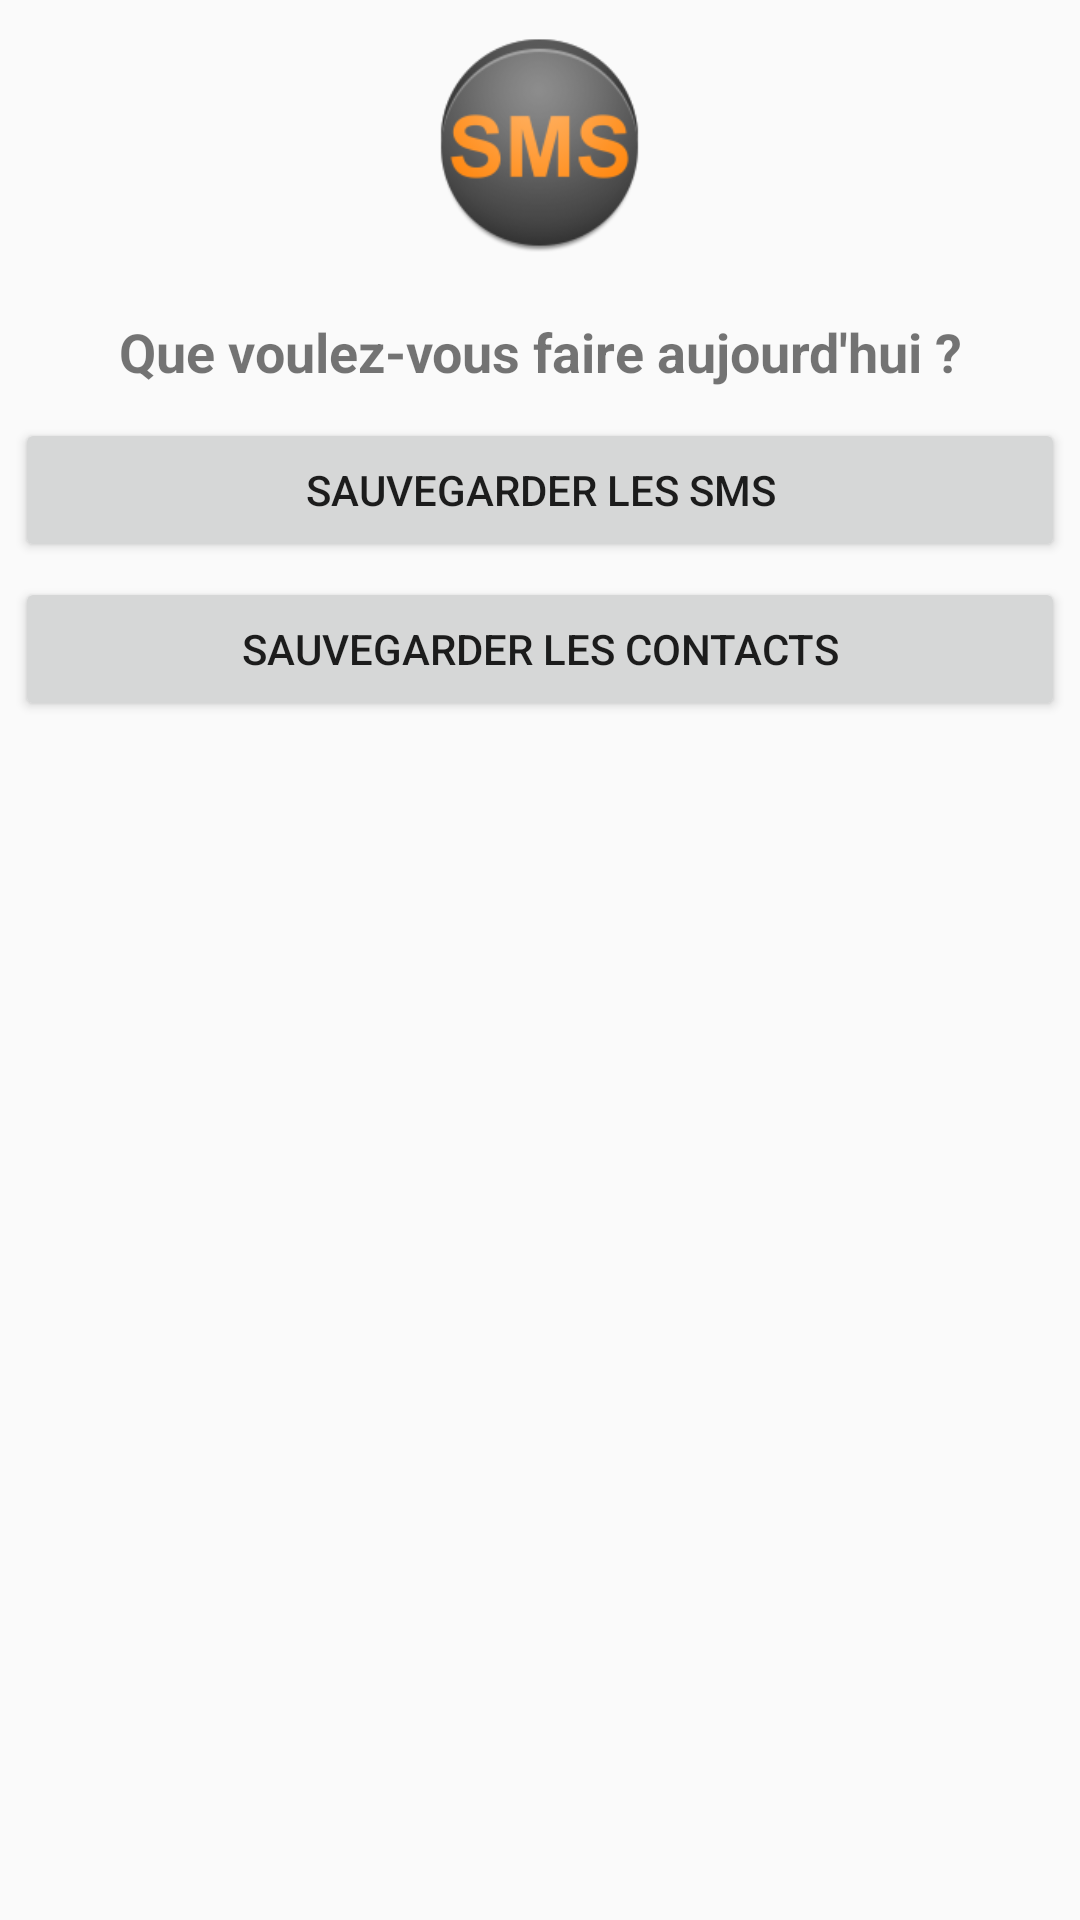

Layout XML and referenced resources for this Android screen:
<!-- AndroidManifest.xml: application theme AppTheme -->
<!-- res/layout/activity_main.xml -->
<?xml version="1.0" encoding="utf-8"?>

<LinearLayout xmlns:android="http://schemas.android.com/apk/res/android"
    android:layout_width="match_parent"
    android:layout_height="match_parent"
    android:orientation="vertical" >
    
	<ImageView 
	    android:layout_width="75dp"
	    android:layout_height="75dp"
	    android:src="@drawable/ic_launcher"
	    android:layout_gravity="center_horizontal"
	    android:layout_marginTop="10dp"
        android:layout_marginBottom="10dp"/>

    <TextView
        android:layout_width="match_parent"
        android:layout_height="wrap_content"
        android:layout_margin="10dp"
        android:text="@string/welcome_message"
        android:textSize="18sp"
        android:textStyle="bold"
        android:gravity="center_horizontal"
        />

	<Button
	    android:id="@+id/btBackupSMS"
	    android:layout_width="match_parent"
	    android:layout_height="wrap_content"
	    android:layout_marginLeft="5dp"
	    android:layout_marginRight="5dp"
	    android:text="@string/bt_backup_sms" />

	<Button
	    android:id="@+id/btBackupContacts"
	    android:layout_width="match_parent"
	    android:layout_height="wrap_content"
	    android:layout_marginLeft="5dp"
	    android:layout_marginRight="5dp"
	    android:layout_marginTop="5dp"
	    android:text="@string/bt_backup_contacts" />
    
</LinearLayout>
<!-- resources referenced by this layout -->
<resources>
  <!-- drawable ic_launcher: png bitmap (drawable-hdpi, 5350 bytes) -->
  <string name="bt_backup_contacts">Sauvegarder les contacts</string>
  <string name="bt_backup_sms">Sauvegarder les SMS</string>
  <string name="welcome_message">Que voulez-vous faire aujourd\'hui ?</string>
  <style name="AppTheme" parent="AppBaseTheme">
          
      </style>
  <style name="AppBaseTheme" parent="Theme.AppCompat.Light.DarkActionBar">
          <item name="colorPrimary">@color/main_color</item>
          <item name="colorPrimaryDark">@color/main_color_dark</item>
      </style>
  <color name="main_color">#FF9326</color>
  <color name="main_color_dark">#B25900</color>
</resources>
